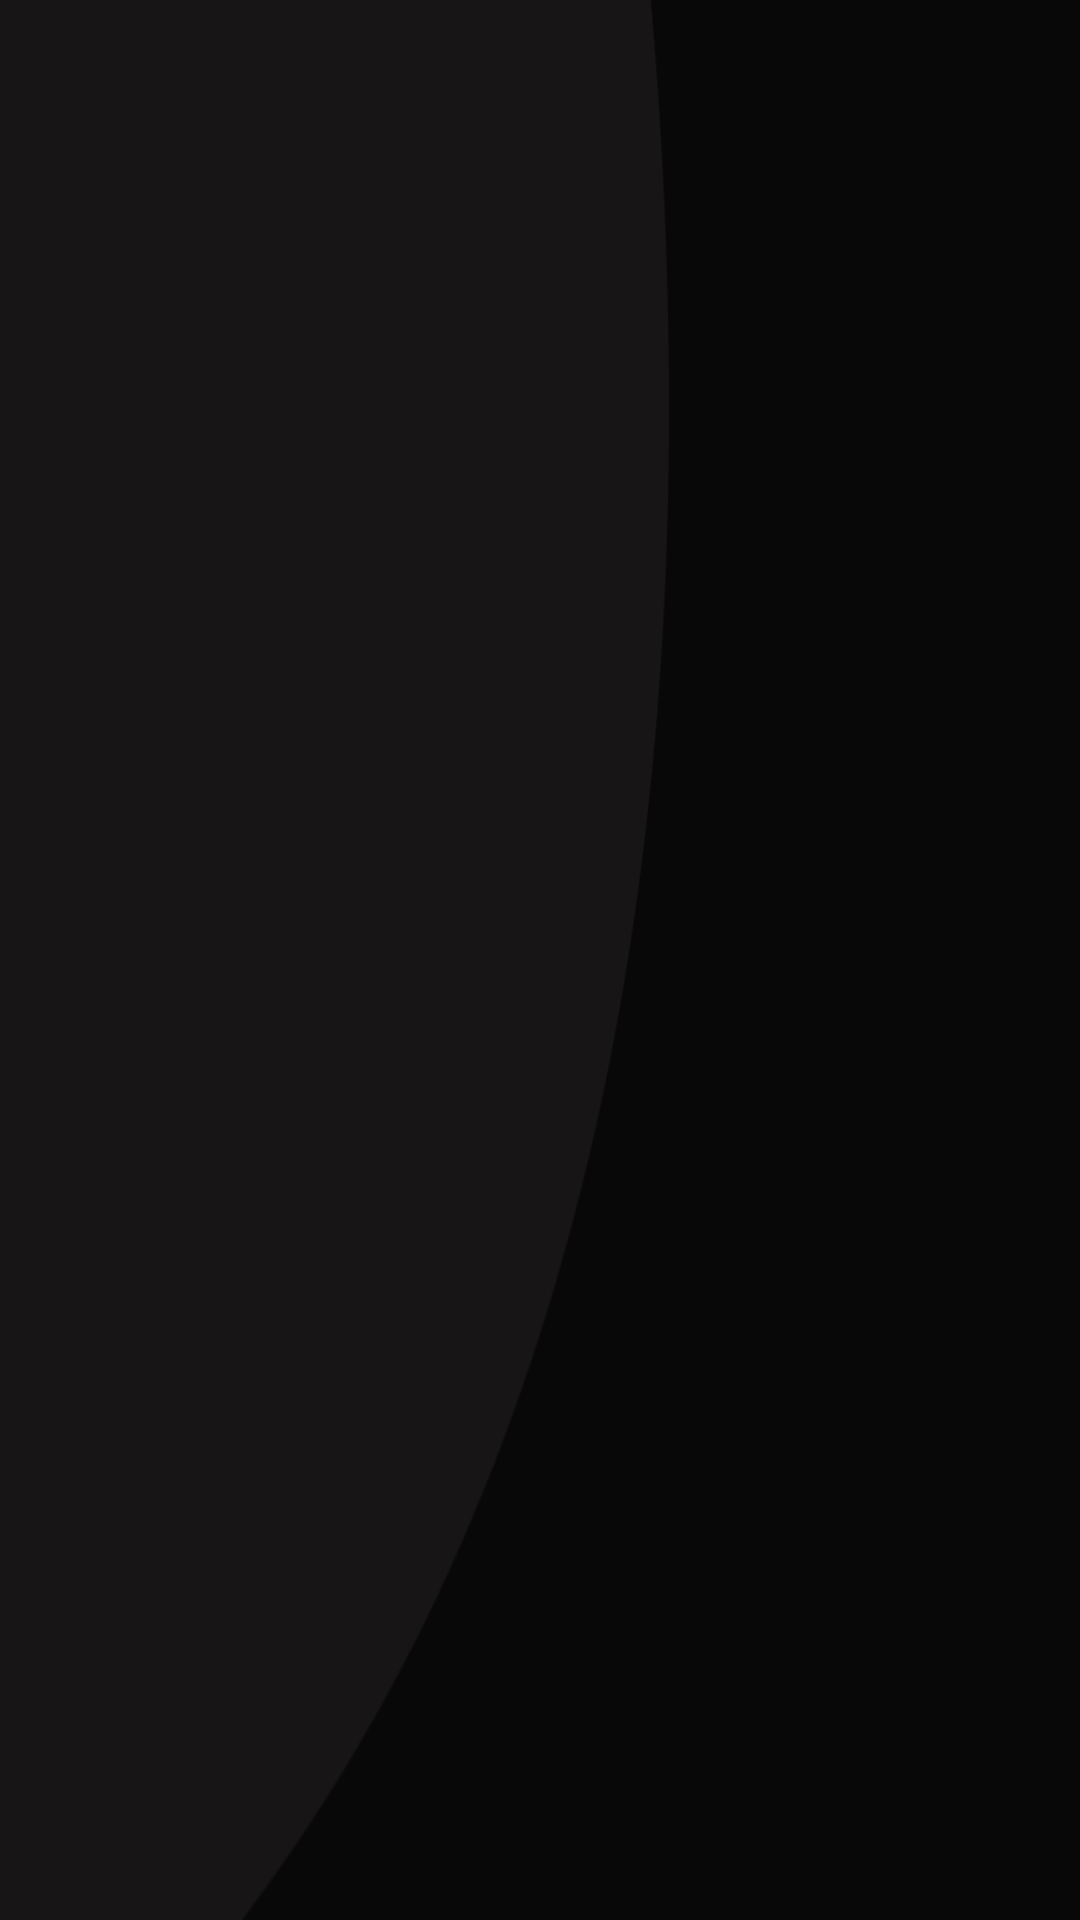

Produce the Android XML layout that renders to this screen, including the resource entries it uses.
<!-- AndroidManifest.xml: activity theme splashTheme -->
<!-- res/layout/activity_splash.xml -->
<?xml version="1.0" encoding="utf-8"?>
<androidx.constraintlayout.widget.ConstraintLayout xmlns:android="http://schemas.android.com/apk/res/android"
    xmlns:app="http://schemas.android.com/apk/res-auto"
    xmlns:tools="http://schemas.android.com/tools"
    android:layout_width="match_parent"
    android:layout_height="match_parent"
    tools:context=".view.splash.SplashActivity">

    <androidx.appcompat.widget.AppCompatTextView
        android:id="@+id/tvVersion"
        android:layout_width="wrap_content"
        android:layout_height="wrap_content"
        android:layout_marginBottom="10dp"
        app:layout_constraintBottom_toBottomOf="parent"
        app:layout_constraintEnd_toEndOf="parent"
        android:textColor="@android:color/white"
        app:layout_constraintStart_toStartOf="parent"
        tools:text="V.1.0" />

    <androidx.appcompat.widget.AppCompatImageView
        android:id="@+id/ivSplash"
        android:layout_width="100dp"
        android:layout_height="100dp"
        app:srcCompat="@drawable/ic_movie_white"
        app:layout_constraintBottom_toBottomOf="parent"
        app:layout_constraintEnd_toEndOf="parent"
        app:layout_constraintStart_toStartOf="parent"
        app:layout_constraintTop_toTopOf="parent" />

</androidx.constraintlayout.widget.ConstraintLayout>
<!-- resources referenced by this layout -->
<resources>
  <style name="splashTheme" parent="AppTheme.NoActionBar.Full">
          <item name="android:windowBackground">@drawable/ic_header</item>
          <item name="android:windowTranslucentNavigation" tools:targetApi="kitkat">true</item>
          <item name="android:windowTranslucentStatus" tools:targetApi="kitkat">true</item>
      </style>
  <style name="AppTheme.NoActionBar.Full" parent="AppTheme.NoActionBar">
          <item name="windowActionBar">false</item>
          <item name="windowNoTitle">true</item>
      </style>
  <!-- drawable ic_header: png bitmap (drawable, 15434 bytes) -->
  <style name="AppTheme.NoActionBar" parent="Theme.AppCompat.Light.NoActionBar">
          <item name="colorPrimary">@color/colorPrimary</item>
          <item name="colorPrimaryDark">@color/colorPrimaryDark</item>
          <item name="colorAccent">@color/colorAccent</item>
          <item name="android:colorBackground">@android:color/white</item>
          <item name="android:windowBackground">@android:color/white</item>
      </style>
  <color name="colorPrimary">#3084cc</color>
  <color name="colorPrimaryDark">#3084cc</color>
  <color name="colorAccent">#f3f4f4</color>
</resources>
